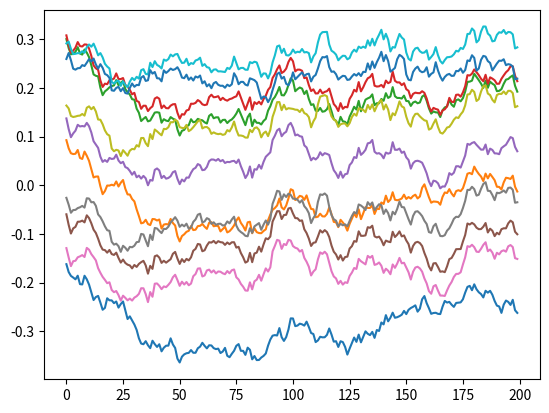
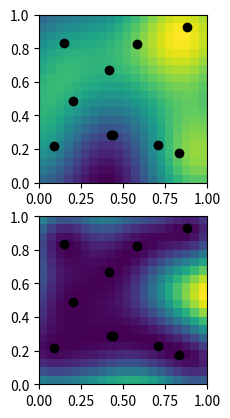
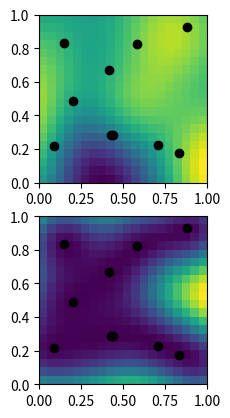
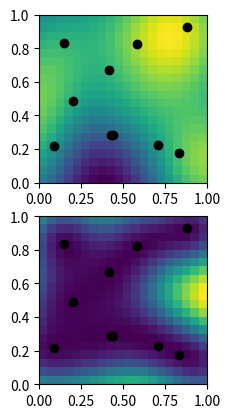
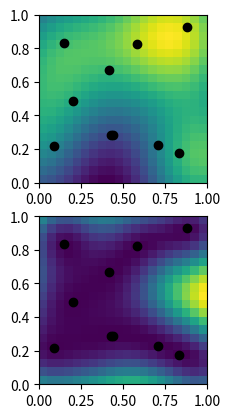
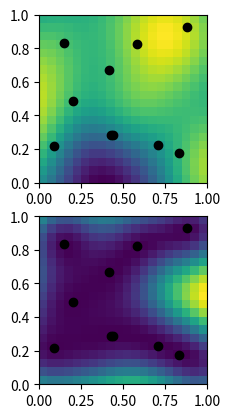

Recreate these plots in Python, in order.
# -*- coding: utf-8 -*-
import numpy as np
import scipy as sp
import scipy.linalg as linalg

from itertools import islice


class GP:
    """Représente et simule un champ gaussien variant dans le temps.

    À un instant donné, le champ aux position z et w ont une covariance
    donnée par la fonction kernel. Ce noyau est paramétré par variance,
    spacescale. Le champ est calculé aux position locations. Le
    paramètre timescale permet de calculer la valeur du champs au
    prochain instant. Ce type de champs ne modèlise pas le bruit de
    mesure qui est à prendre en compte autre part.

    Le champs fourni la valeur des paramètres du noyau et la position
    des points de calcul. L'attribut samples contient la valeur du champ
    aux positions données par locations.

    Pour passer à l'instant suivant, un appel à la méthode next suffit.
    Autrement, il est possible d'iterer sur le champ pour obtenir la
    suite de ses valeurs au cours du temps.

    La méthode de simulation est rapide car elle n'est pas exacte. Soit
    X(t) la valeur du champ à l'instant t aux points locations et soit
    X(t+1) celle à l'instant suivant t+1. On a en notant tau=timescale

    [X(t); X(t+dt)] ~ N(0, [K, K*exp(-1/tau^2); K*exp(-1/tau^2), K])

    car le noyau complet avec le temps est homogène est vaut k(x,y) *
    e^(-((tx-ty)/timescale^2). Par conséquent,
    
    X(t+dt) | X(t) ~ N(X(t) * exp(-1/timespace^2), K(1-exp(-1/tau^2))).
    """
    
    def __init__(self, variance, spacescale, timescale, locations):
        """Construit un champ gaussien variant dans le temps."""
        self.variance = variance
        self.spacescale = spacescale
        self.timescale = timescale

        self.locations = locations
        self.covariance = self.kernel(locations, locations)
        self.samples = np.zeros_like(locations)

        self._meancoef = np.exp(-1.0/self.timescale**2)
        D, V = linalg.eig(self.covariance)
        D = np.real(D)
        D[D < 0.0] = 0.0
        A = V.dot(np.diag(np.sqrt(D)))
        self.samples = A.dot(np.random.normal(size=self.samples.size)).reshape(self.samples.shape)
        
        D *= 1.0 - self._meancoef
        self._L = A * np.sqrt(1.0 - self._meancoef)
        D[D > 0.0] = 1.0 / D[D > 0.0]
        self._Q = V.dot(np.diag(D).dot(np.conj(V.T)))
        self.next()

        
    def kernel(self, z, w):
        """retourne la matrice de covariance du noyau entre les points z et w de
        l'espace à un instant donné. Les coefficients sont donnés par le noyau
        variance*exp(-|z-w|^2/spacescale^2)."""
        z = np.asarray(z)
        w = np.asarray(w)
        if z.shape == ():
            Z, W = z, w
        else:
            Z = z.flatten()[:, np.newaxis].repeat(w.size, axis=1)
            W = w.flatten()[np.newaxis, :].repeat(z.size, axis=0)
        return self.variance * np.exp(-np.abs((Z - W) / self.spacescale)**2)


    def __iter__(self):
        while True:
            yield self.next().copy()


    def next(self):
        """Simule le champ à l'instant suivant.

        Simule la valeur du champ aux points locations à l'instant
        suivant t+1 sachant la valeur du champ à ces même points à
        l'instant t."""
        W = np.random.normal(size=self.samples.size) # ~ N(O,I)
        self.samples *= self._meancoef
        self.samples += self._L.dot(W).reshape(self.samples.shape)
        return self.samples

    
    def regression(self, positions, samples=None, noise=None):
        """Fait une regression sur la valeur du champs.

        La méthode retourne la moyenne et la matrice de covariance de la
        valeur du champs aux positions 'positions' sachant la valeurs du
        champs aux positions self.locations. Le bruit de mesure ajouté
        ici est gaussien de variance noise. Si samples vaut None, la
        valeur actuelle du champs aux positions self.locations est
        utilisée sinon l'argument la donne."""
        K = self.covariance
        if samples is None:
            samples = self.samples
        if noise is not None:
            samples = samples.copy() + np.sqrt(noise) * np.random.normal(size=samples.size)
            K = self.covariance.copy()
            for i in range(len(K)):
                K[i,i] = noise
        Kpp = self.kernel(positions, positions)
        Kpl = self.kernel(positions, self.locations)
        KplQ = Kpl.dot(self._Q)
        mu = KplQ.dot(samples.flatten()).reshape(positions.shape)
        cov = Kpp - KplQ.dot(Kpl.T)
        return (mu, cov)

    
if __name__ == '__main__':
    import matplotlib.pyplot as plt

    # Premier exemple: 1D+t
    plt.figure()
    locations = np.linspace(0.0, 1.0, 11)
    field = GP(variance=1.0, spacescale=0.44, timescale=100, locations=locations)
    example = np.asarray(list(islice(field, 200)))
    plt.plot(example)

    # Second exemple: 2D+t
    locations = np.dot([1, 1j], np.random.random((2, 10)))
    etendue = np.linspace(0, 1, 20)
    xe, ye = np.meshgrid(etendue, etendue)
    positions = xe + 1j*ye
    field = GP(variance=1.0, spacescale=0.44, timescale=10, locations=locations)
    for t in range(5):
        field.next()
        if True: # t % 20 == 1:
            [mu, cov] = field.regression(positions, noise=0.001)
            vs = cov.diagonal().reshape(positions.shape)
    
            plt.figure()
            plt.subplot(211)
            plt.imshow(mu, extent=(0,1,0,1), origin='lower')
            plt.plot(field.locations.real, field.locations.imag, 'ko')
            plt.subplot(212)
            plt.imshow(vs, extent=(0,1,0,1), origin='lower')
            plt.plot(field.locations.real, field.locations.imag, 'ko')
            
    
    plt.show()
